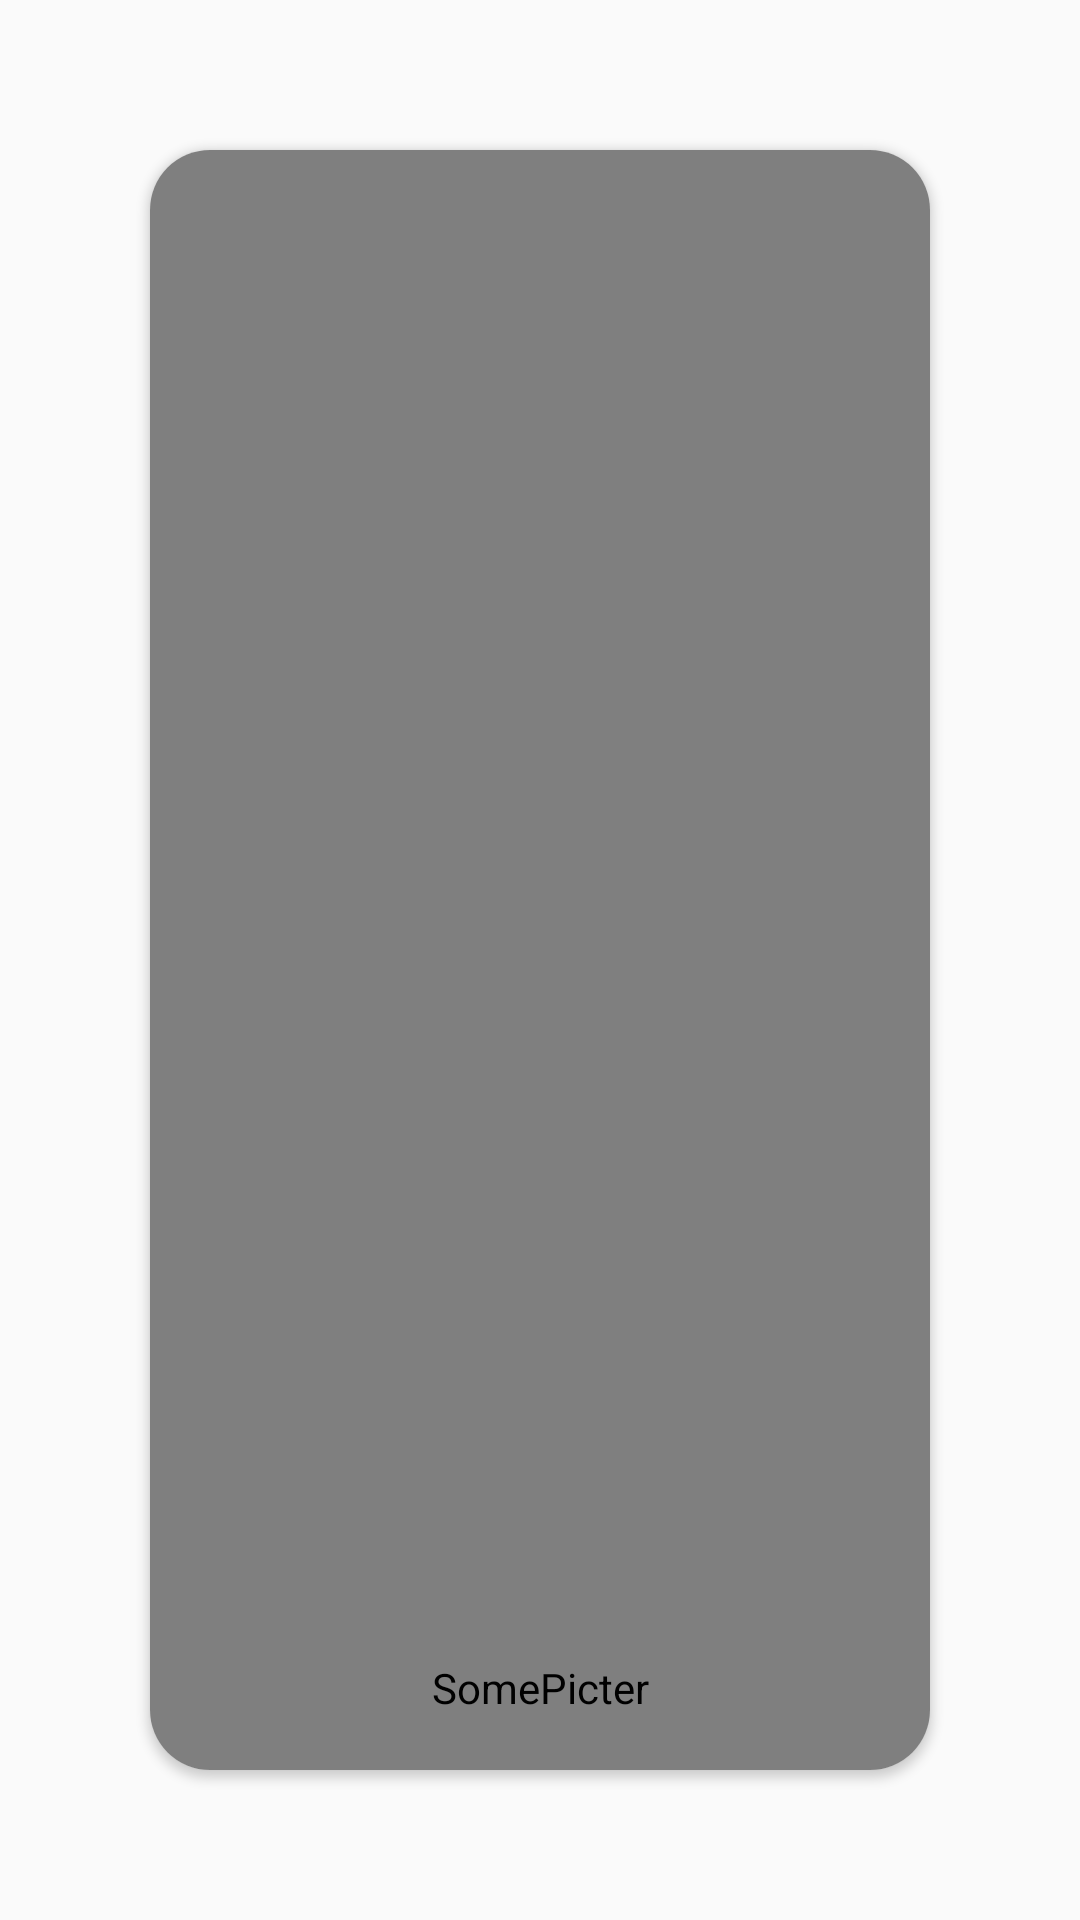

Produce the Android XML layout that renders to this screen, including the resource entries it uses.
<!-- AndroidManifest.xml: application theme AppTheme -->
<!-- res/layout/popupfragment.xml -->
<?xml version="1.0" encoding="utf-8"?>
<android.support.constraint.ConstraintLayout
        xmlns:android="http://schemas.android.com/apk/res/android"
        android:layout_width="match_parent"
        android:id="@+id/contento"
        android:layout_height="match_parent" xmlns:app="http://schemas.android.com/apk/res-auto"
        app:cardCornerRadius="20dp"
        app:cardBackgroundColor="#FFF"
>

<android.support.v7.widget.CardView
        android:layout_width="match_parent"
        android:layout_height="match_parent"
        app:cardBackgroundColor="#FFF"
        android:layout_margin="50dp"
        app:cardCornerRadius="20dp"
>

    
    <RelativeLayout
            android:layout_width="match_parent"
            android:layout_height="match_parent"
            android:gravity="center"
            android:layout_gravity="center"
            android:foregroundGravity="center">
        <ImageView
                android:id="@+id/Pic"
                android:visibility="visible"
                android:scaleType="fitXY"
                android:layout_gravity="center"
                android:layout_width="match_parent"
                android:layout_height="match_parent"
        />
        <VideoView
                android:id="@+id/video"
                android:layout_width="match_parent"
                android:layout_height="match_parent"
                android:layout_centerInParent="true"

                />
    </RelativeLayout>

    <Button
            android:id="@+id/PauseButton"
            android:layout_width="match_parent"
            android:layout_height="match_parent"
            android:layout_marginBottom="50dp"
            android:background="@android:color/transparent"
            android:textColor="#000"
            android:textSize="40dp"
            android:visibility="invisible"
            android:text="▶"/>
    <TextView
            android:text="SomePicter"
            android:layout_width="match_parent"
            android:layout_height="match_parent"
            android:id="@+id/Description"
            android:textColor="#000"
            android:layout_marginBottom="18dp"

            android:gravity="bottom|center"
    />
    <ImageView
            android:id="@+id/pic1"
            android:layout_width="20dp"
            android:layout_height="20dp"
            android:layout_gravity="bottom"
            android:layout_marginBottom="18dp"
            android:layout_marginLeft="20dp"

            app:srcCompat="@drawable/ic_headphones"/>
    <ImageView
            android:id="@+id/pic2"
            android:layout_width="20dp"
            android:layout_height="20dp"
            android:layout_gravity="bottom|right"
            android:layout_marginBottom="18dp"
            android:layout_marginRight="20dp"

            app:srcCompat="@drawable/ic_cloud_computing"/>
</android.support.v7.widget.CardView>
</android.support.constraint.ConstraintLayout>
<!-- resources referenced by this layout -->
<resources>
  <!-- drawable cloudpink: jpg bitmap (drawable, 278782 bytes) -->
  <style name="AppTheme" parent="Theme.AppCompat.DayNight.NoActionBar">
          
          <item name="colorPrimary">@color/colorPrimary</item>
          <item name="colorPrimaryDark">@color/colorPrimaryDark</item>
          <item name="colorAccent">@color/colorAccent</item>
      </style>
  <!-- not gathered from this repository: default colours our renderer supplied (Android Studio template values) -->
  <color name="colorPrimary">#FF6200EE</color>
  <color name="colorPrimaryDark">#FF3700B3</color>
  <color name="colorAccent">#FF03DAC5</color>
</resources>
